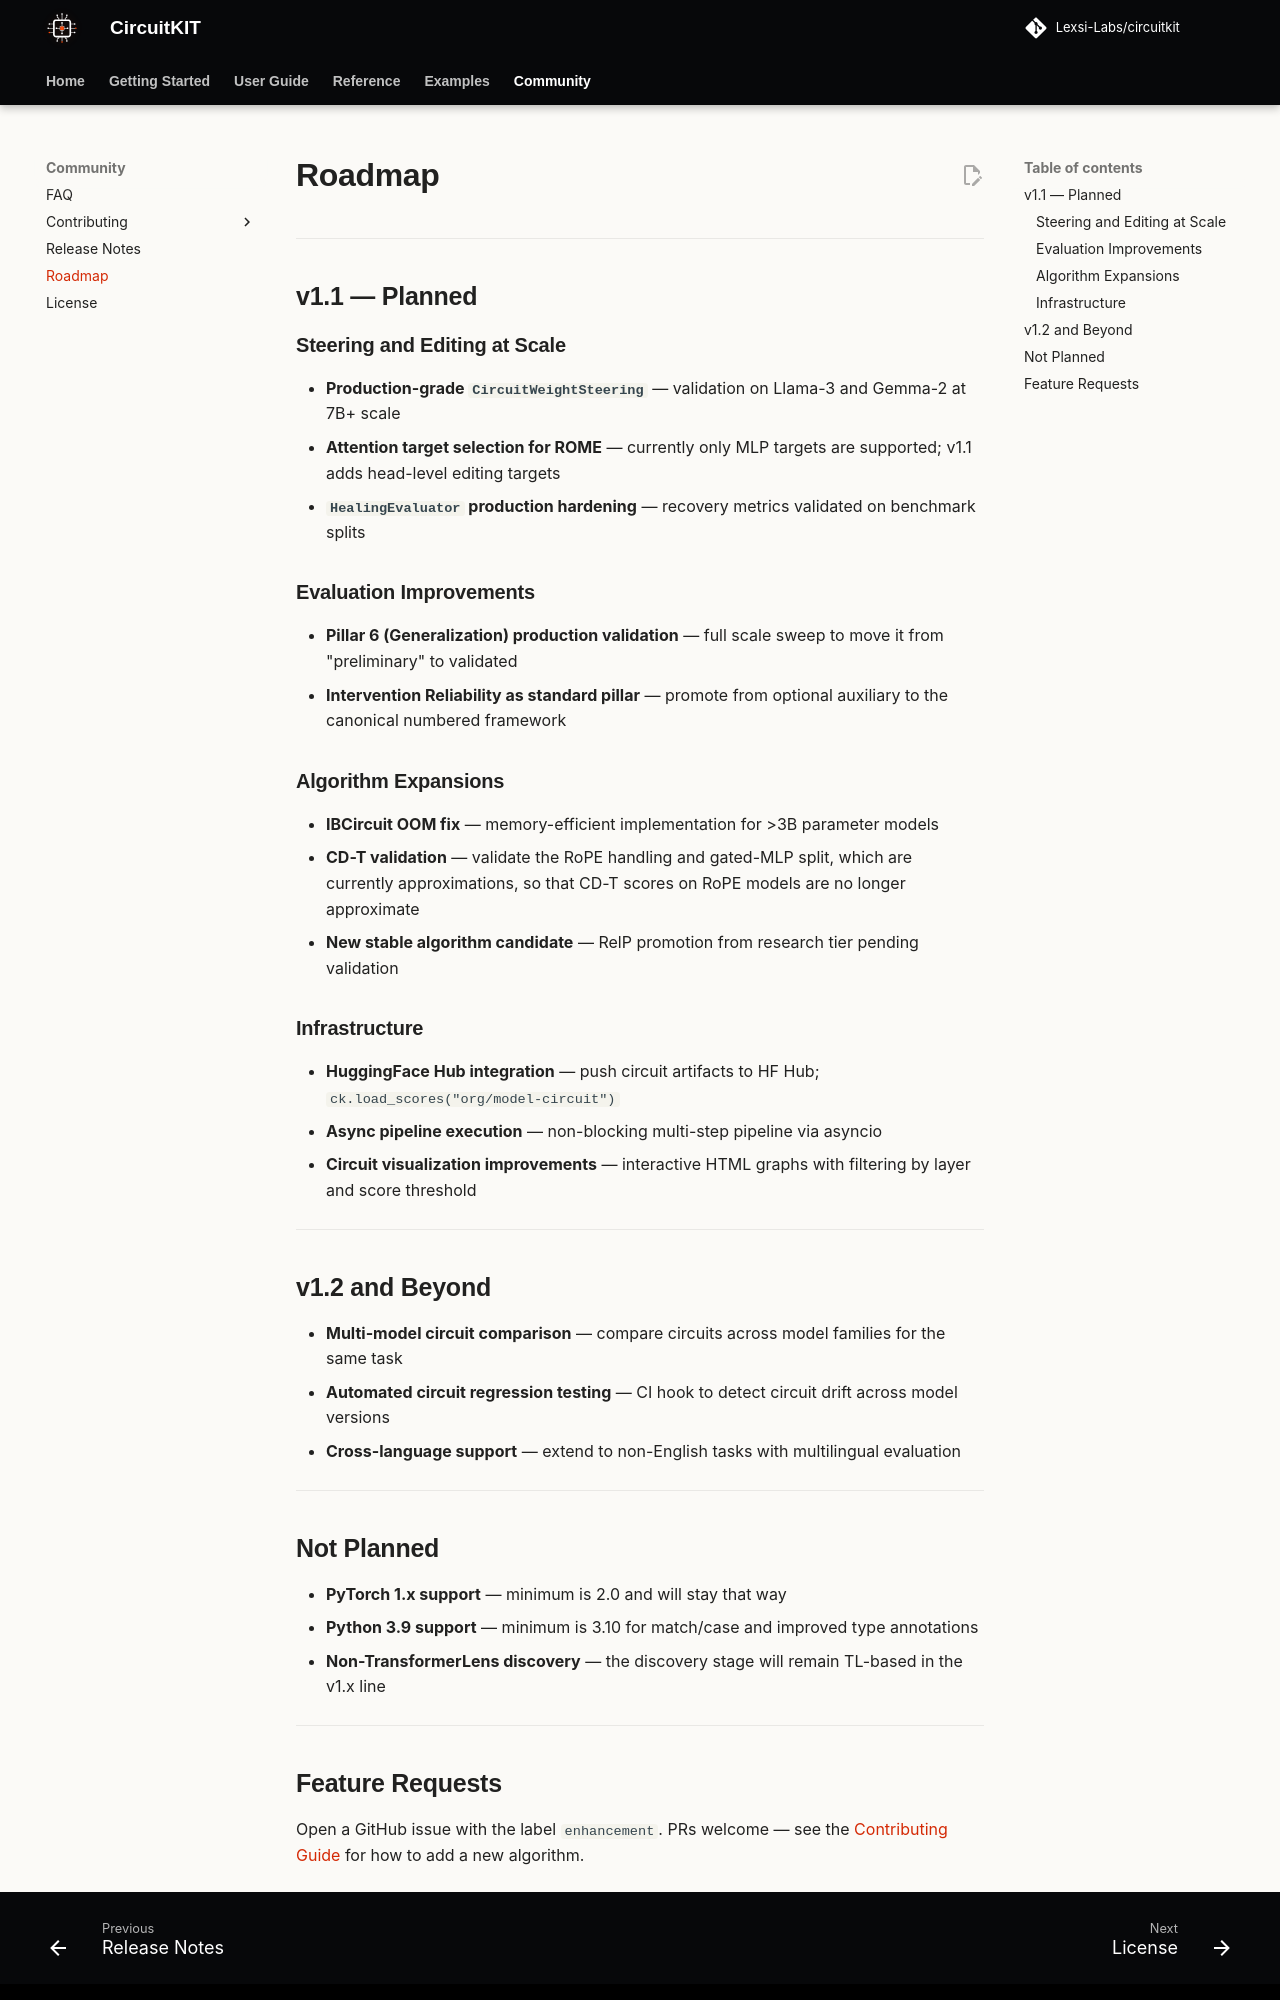

repository: Lexsi-Labs/CircuitKIT · page: about/roadmap/index.html · generator: mkdocs

# Roadmap

---

## v1.1 — Planned

### Steering and Editing at Scale

- **Production-grade `CircuitWeightSteering`** — validation on Llama-3 and Gemma-2 at 7B+ scale
- **Attention target selection for ROME** — currently only MLP targets are supported; v1.1 adds head-level editing targets
- **`HealingEvaluator` production hardening** — recovery metrics validated on benchmark splits

### Evaluation Improvements

- **Pillar 6 (Generalization) production validation** — full scale sweep to move it from "preliminary" to validated
- **Intervention Reliability as standard pillar** — promote from optional auxiliary to the canonical numbered framework

### Algorithm Expansions

- **IBCircuit OOM fix** — memory-efficient implementation for >3B parameter models
- **CD-T validation** — validate the RoPE handling and gated-MLP split, which are currently approximations, so that CD-T scores on RoPE models are no longer approximate
- **New stable algorithm candidate** — RelP promotion from research tier pending validation

### Infrastructure

- **HuggingFace Hub integration** — push circuit artifacts to HF Hub; `ck.load_scores("org/model-circuit")`
- **Async pipeline execution** — non-blocking multi-step pipeline via asyncio
- **Circuit visualization improvements** — interactive HTML graphs with filtering by layer and score threshold

---

## v1.2 and Beyond

- **Multi-model circuit comparison** — compare circuits across model families for the same task
- **Automated circuit regression testing** — CI hook to detect circuit drift across model versions
- **Cross-language support** — extend to non-English tasks with multilingual evaluation

---

## Not Planned

- **PyTorch 1.x support** — minimum is 2.0 and will stay that way
- **Python 3.9 support** — minimum is 3.10 for match/case and improved type annotations
- **Non-TransformerLens discovery** — the discovery stage will remain TL-based in the v1.x line

---
